The GitHub repository CabuleaVictorAndrei/Real-Time-Road-Condition-Detection-Using-Dashcam-Video contains a labelled image folder "Real-Time-Road-Condition-Detection-Using-Dashcam-Video" with 3 categories: clear, snowy, wet. Examples follow, each with its label.

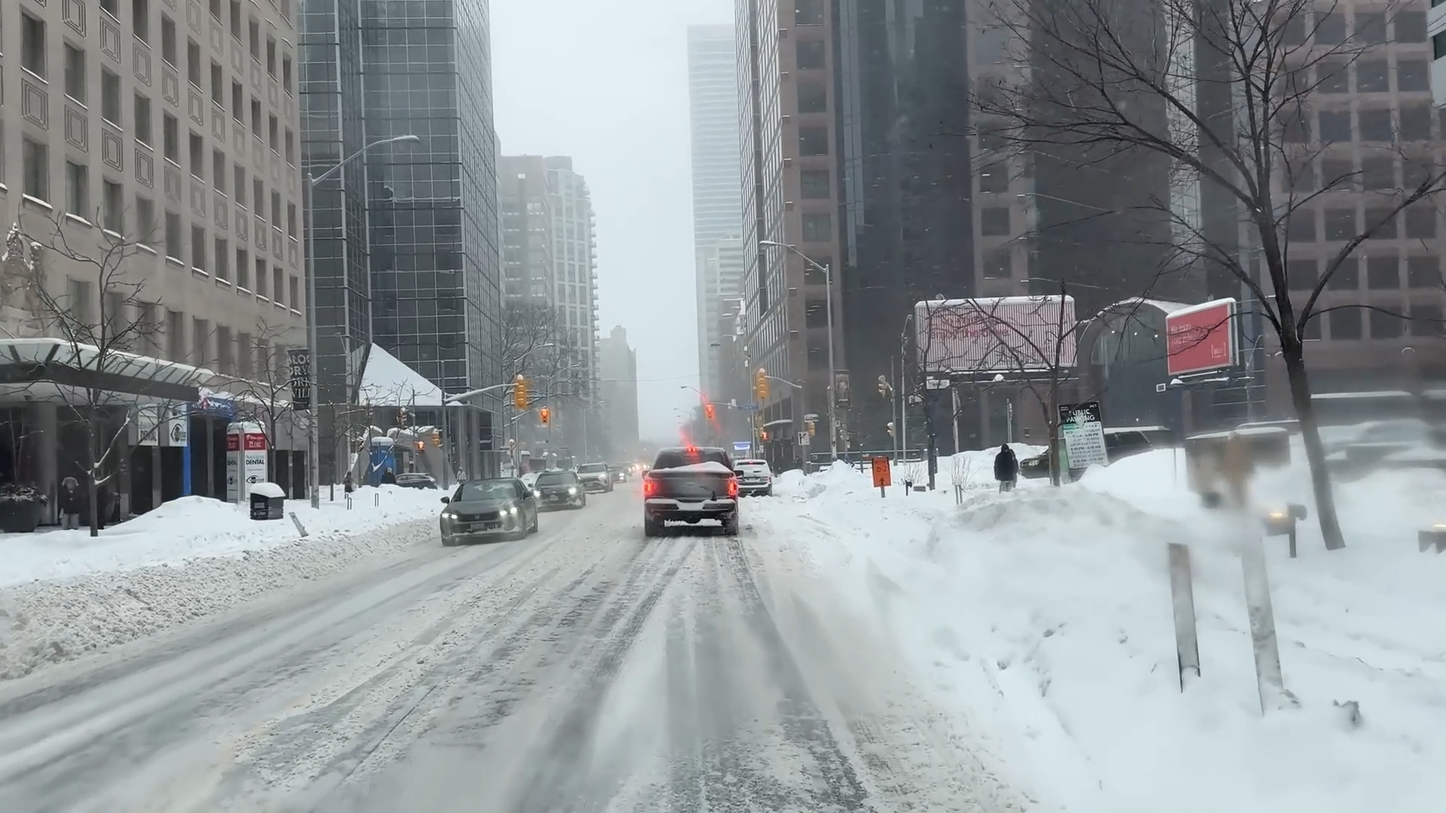
Label: snowy

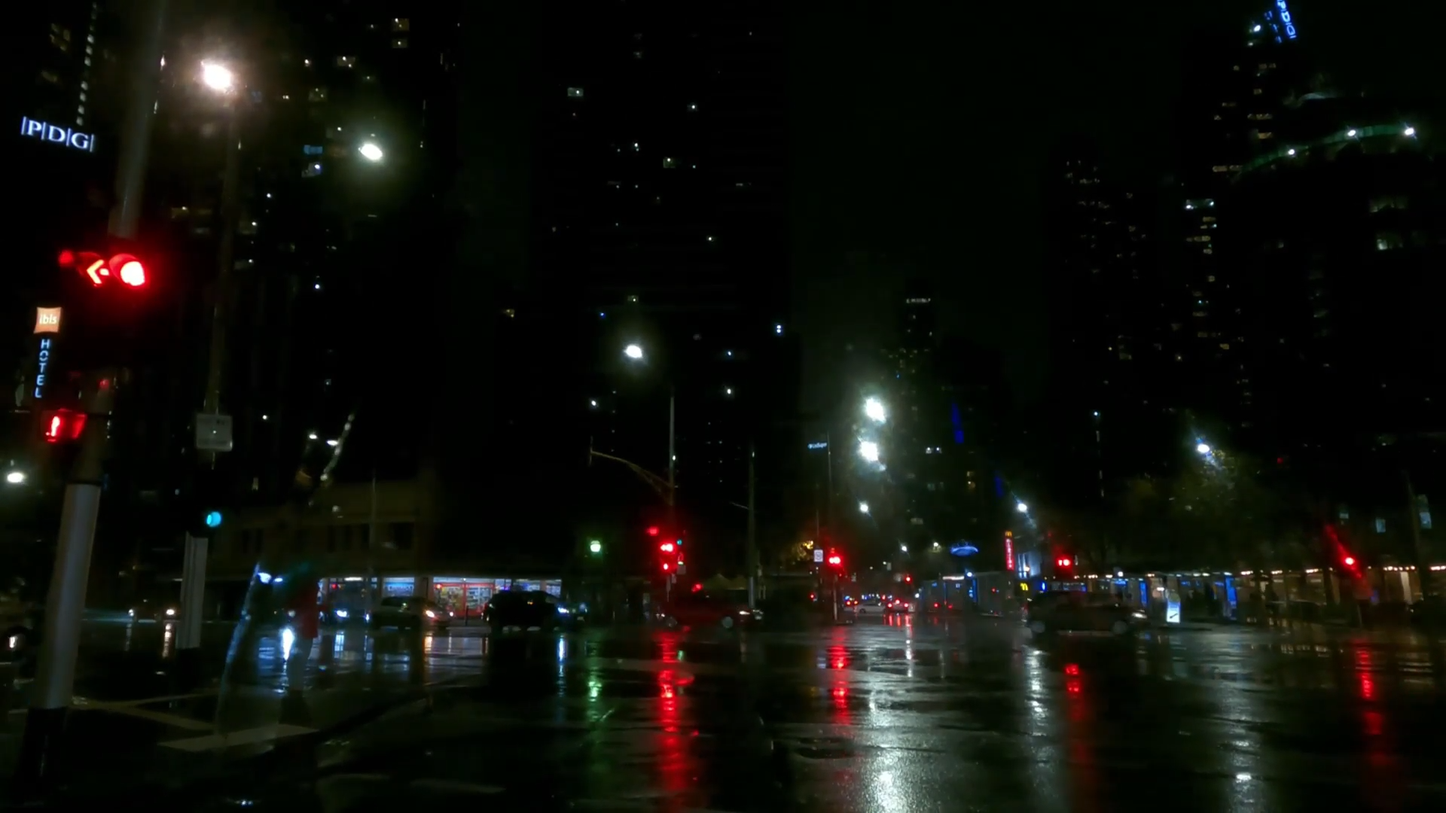
Label: wet

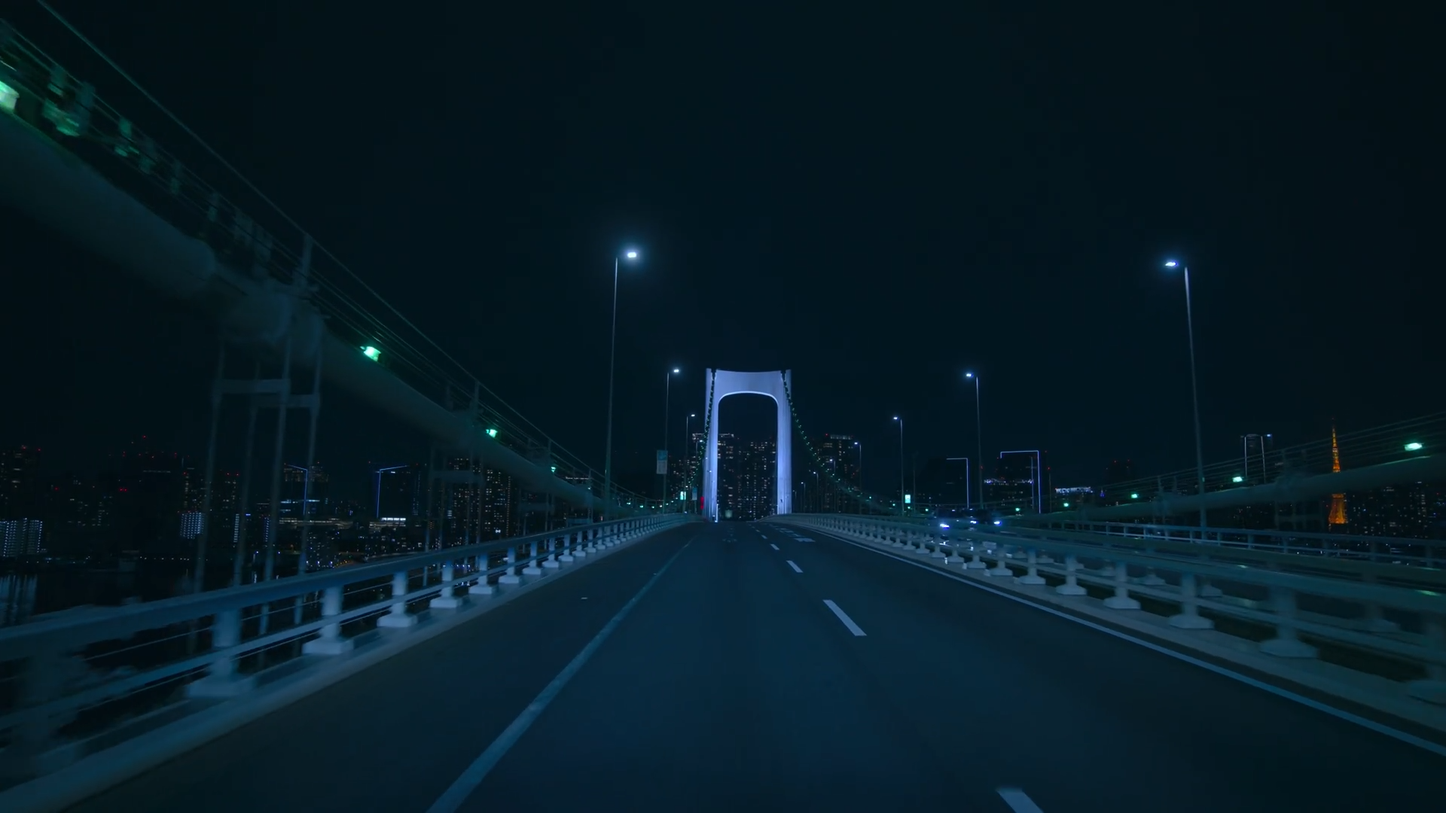
Label: clear

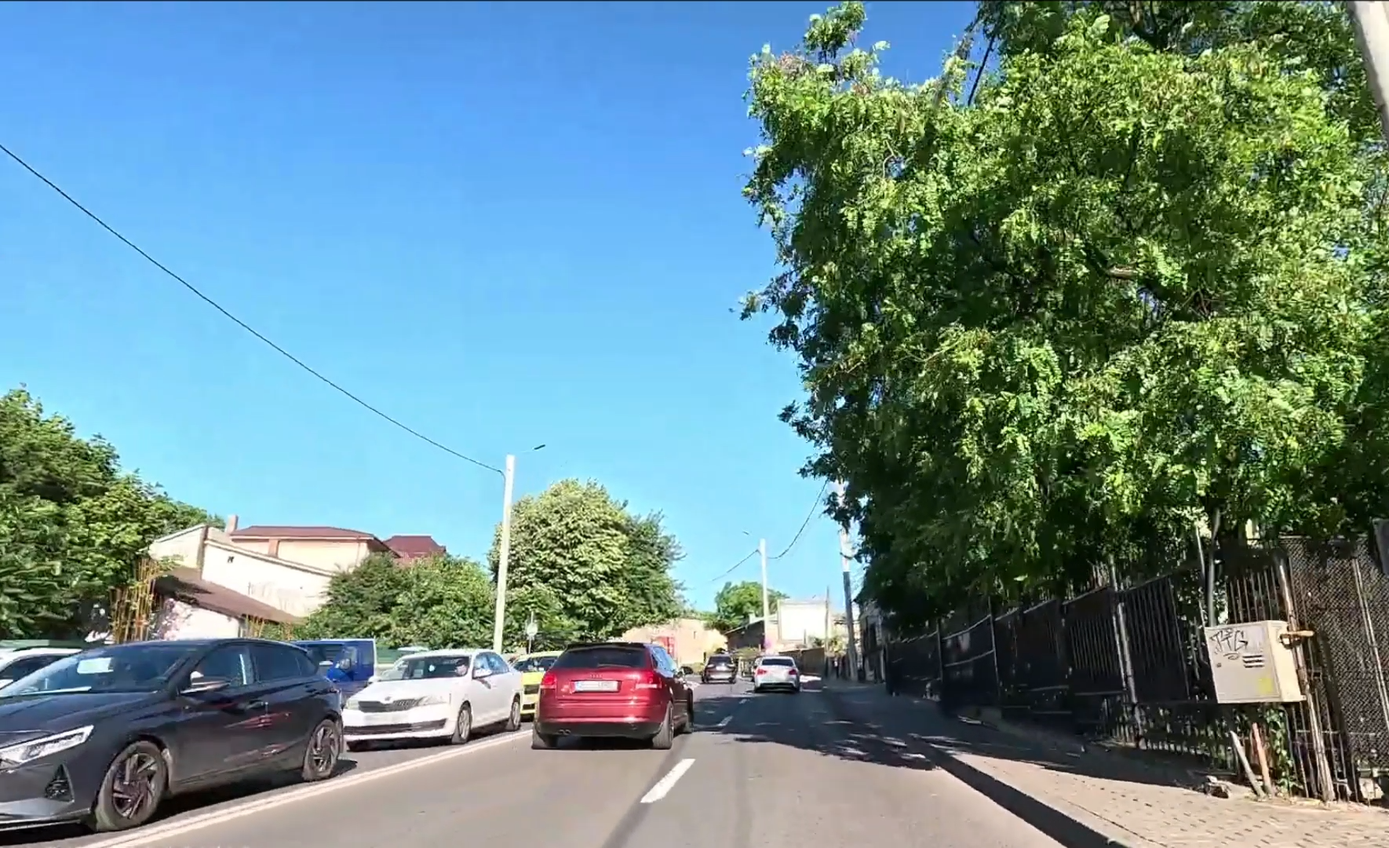
Label: clear

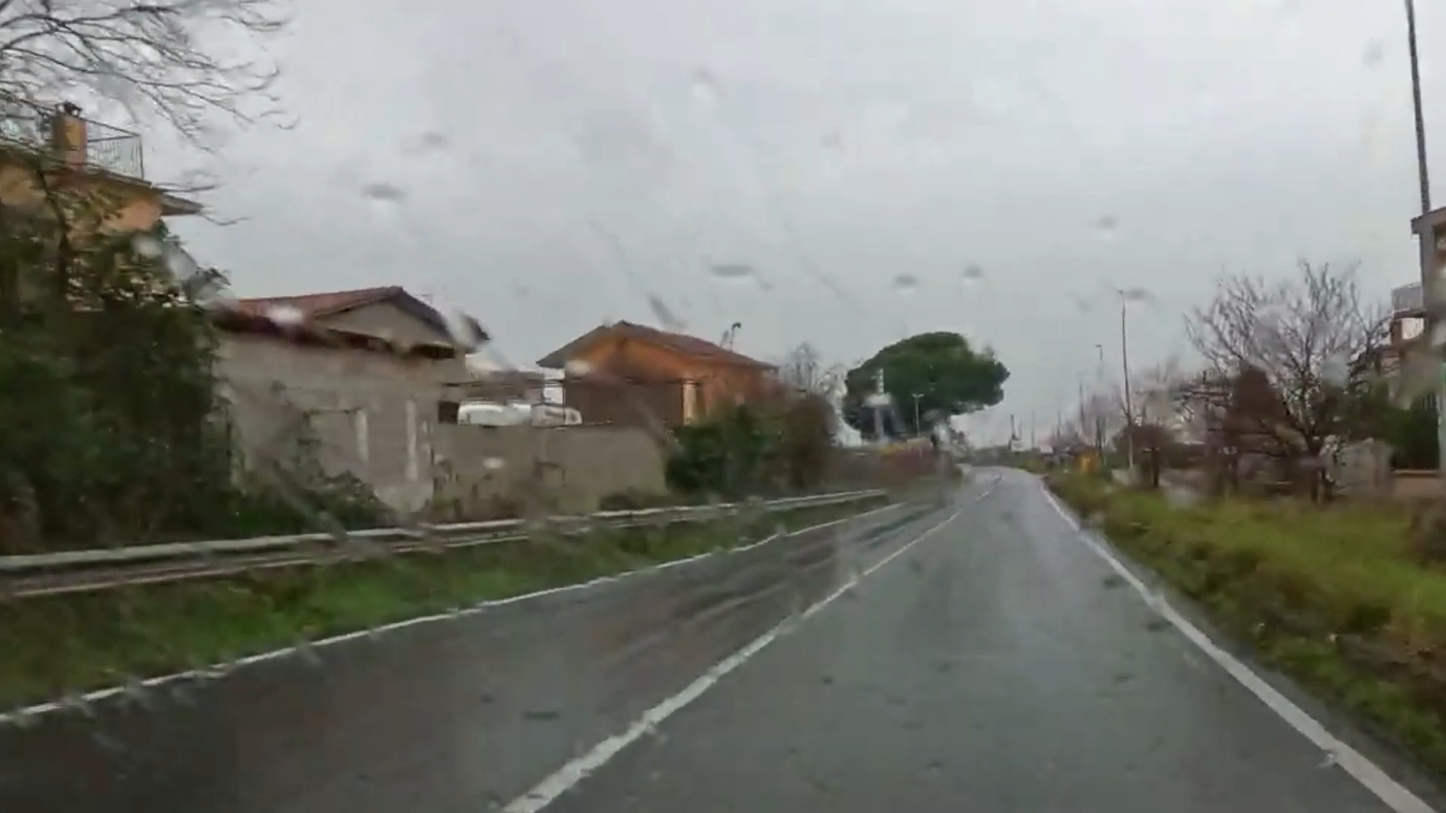
Label: wet

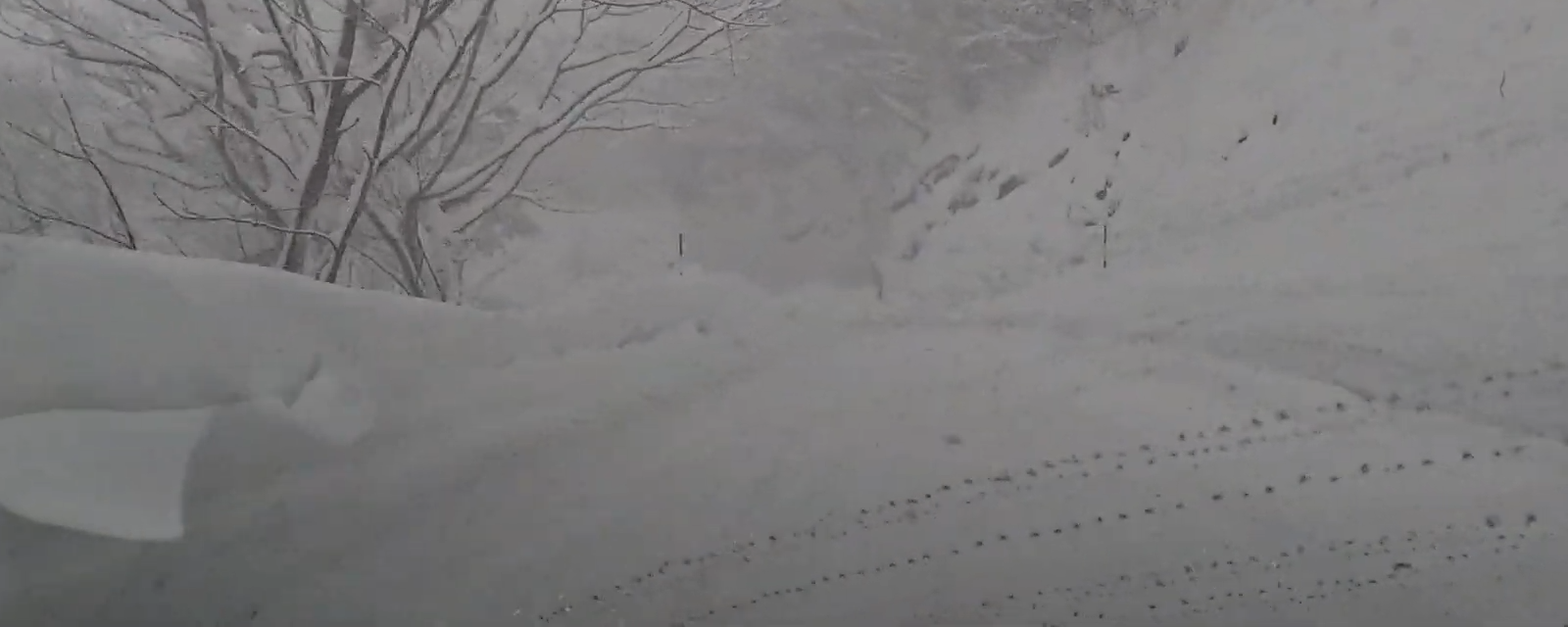
Label: snowy
